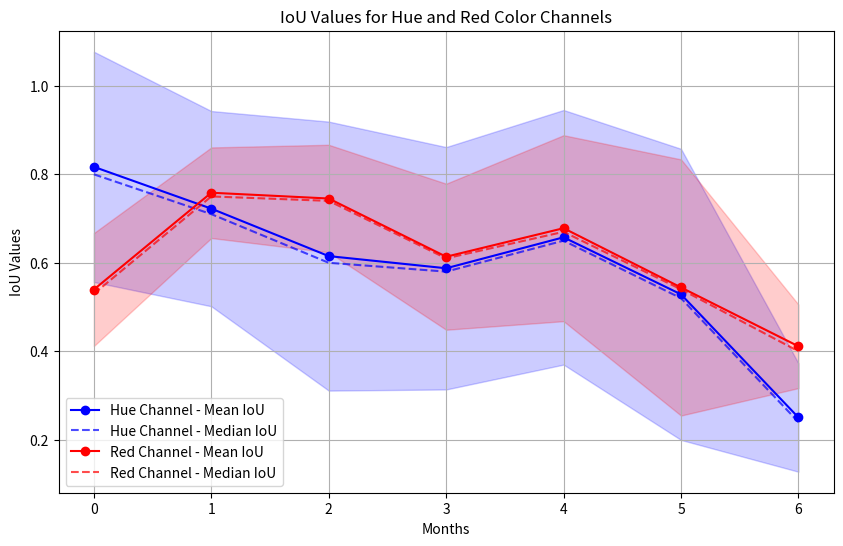

Reproduce this figure in Python.
import matplotlib.pyplot as plt
import numpy as np

months = np.array([0, 1, 2, 3, 4, 5, 6])

iou_mean_hue = np.array([0.8169, 0.7224, 0.6151, 0.5876, 0.6576, 0.5286, 0.2502])
iou_median_hue = np.array([0.8000, 0.7100, 0.6000, 0.5800, 0.6500, 0.5200, 0.2400])
iou_std_hue = np.array([0.2603, 0.2207, 0.3041, 0.2740, 0.2878, 0.3291, 0.1226])

# IoU values for the red color channel (> 135)
iou_mean_red = np.array([0.5395, 0.7584, 0.7453, 0.6137, 0.6782, 0.5442, 0.4112])
iou_median_red = np.array([0.5300, 0.7500, 0.7400, 0.6100, 0.6700, 0.5400, 0.4000])
iou_std_red = np.array([0.1277, 0.1024, 0.1215, 0.1651, 0.2102, 0.2896, 0.0945])

plt.figure(figsize=(10, 6))

# Plot IoU Mean with error bars for Hue channel
plt.plot(months, iou_mean_hue, marker='o', linestyle='-', label='Hue Channel - Mean IoU', color='blue')
plt.plot(months, iou_median_hue, linestyle='--', label='Hue Channel - Median IoU', color='blue', alpha=0.7)
plt.fill_between(months, iou_mean_hue - iou_std_hue, iou_mean_hue + iou_std_hue, color='blue', alpha=0.2)

# Plot IoU Mean with error bars for Red channel
plt.plot(months, iou_mean_red, marker='o', linestyle='-', label='Red Channel - Mean IoU', color='red')
plt.plot(months, iou_median_red, linestyle='--', label='Red Channel - Median IoU', color='red', alpha=0.7)
plt.fill_between(months, iou_mean_red - iou_std_red, iou_mean_red + iou_std_red, color='red', alpha=0.2)

plt.xlabel('Months')
plt.ylabel('IoU Values')
plt.title('IoU Values for Hue and Red Color Channels')
plt.legend()
plt.grid(True)

plt.show()
